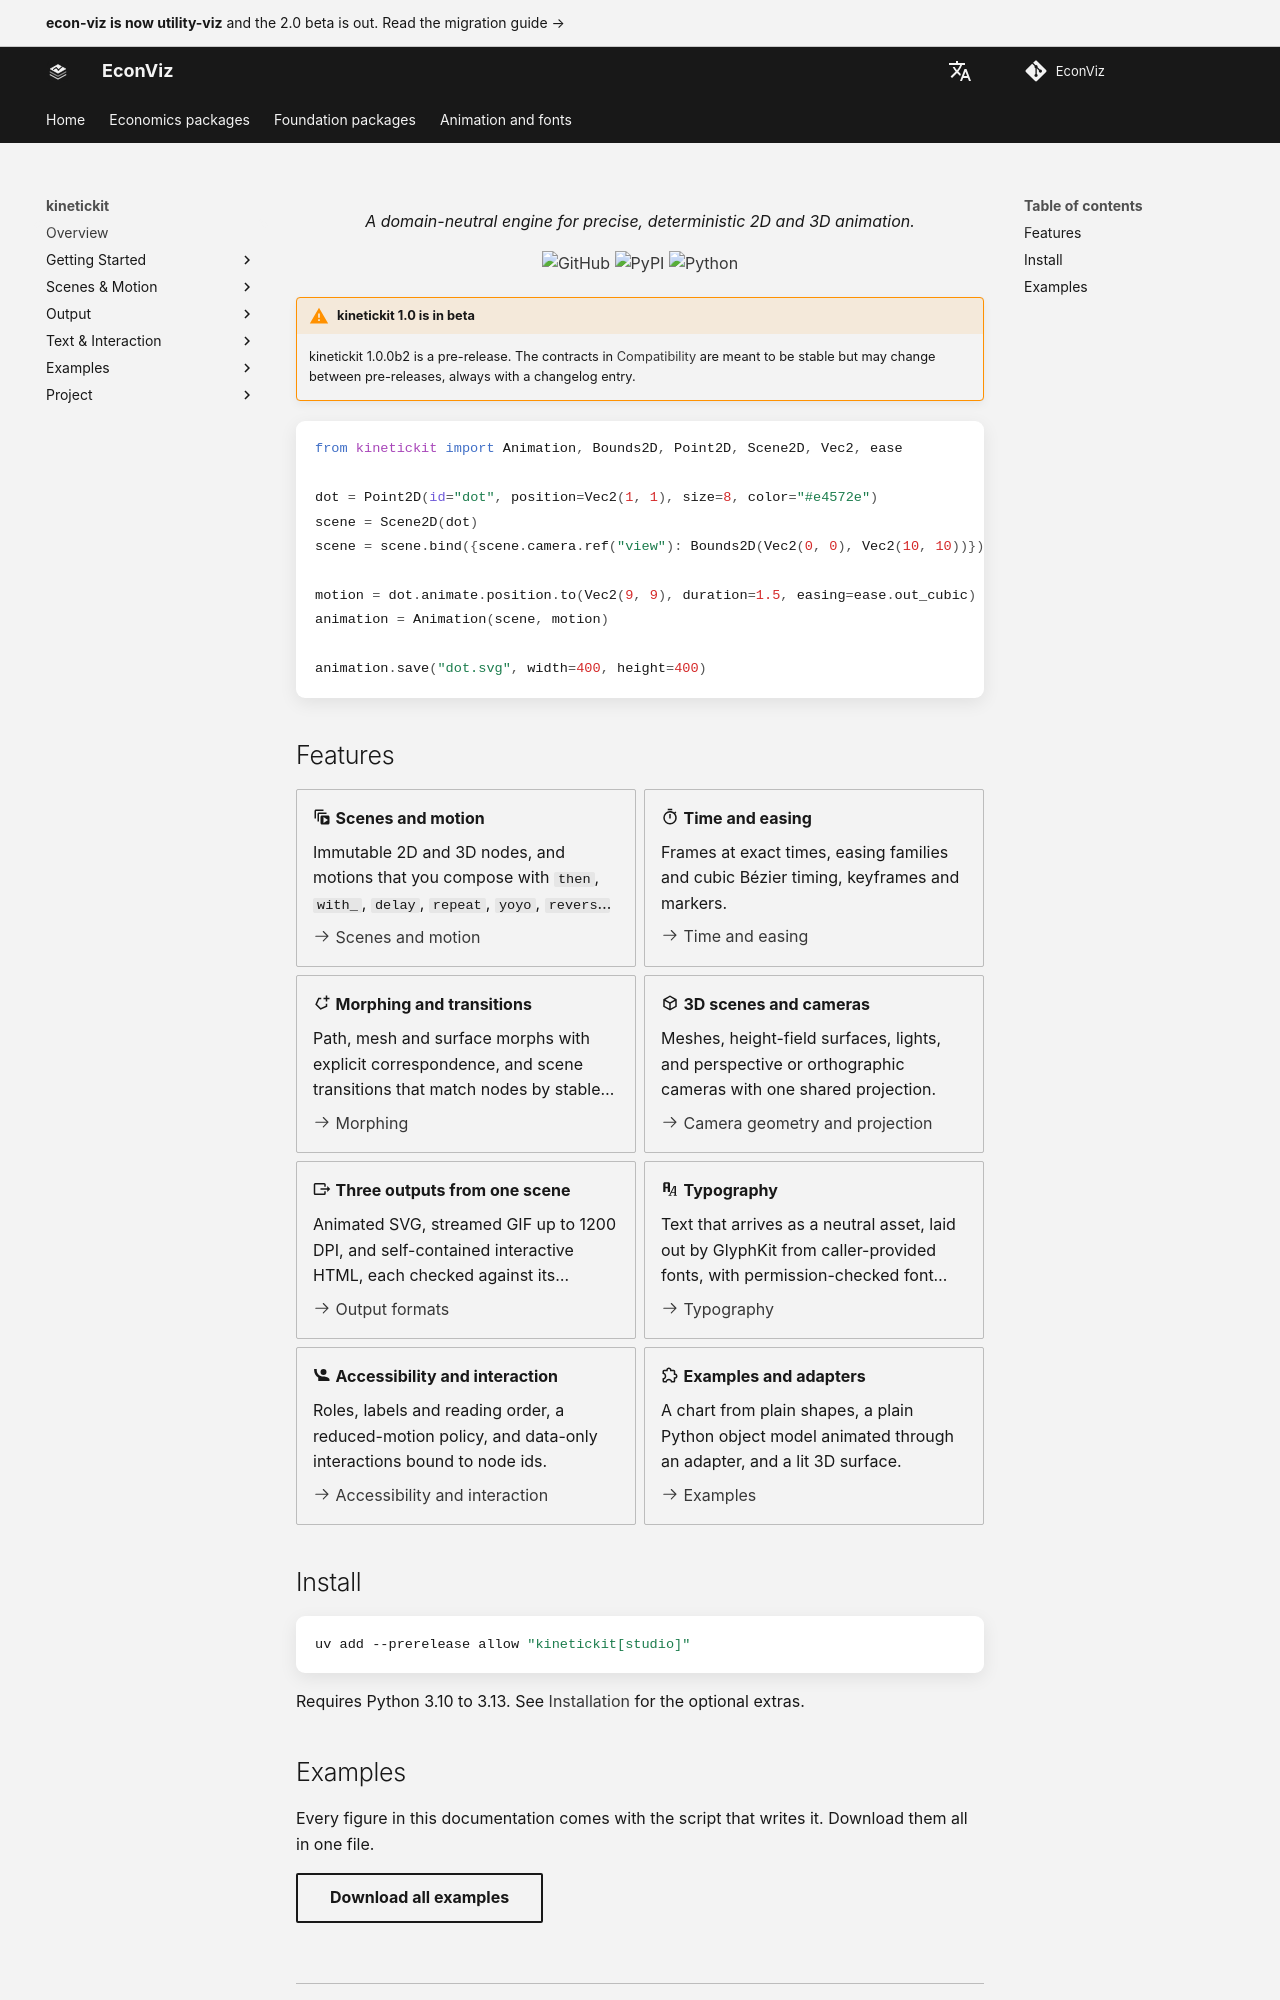

repository: EconViz/econ-viz-docs · page: kinetickit/index.html · generator: mkdocs

---
seo_title: "Deterministic 2D and 3D Animation for Python"
description: "KineticKit builds deterministic 2D and 3D animation from immutable scenes and motions, then writes animated SVG, streamed GIF or self-contained interactive HTML."
---

<h1 class="ev-visually-hidden">kinetickit: deterministic 2D and 3D animation for Python</h1>

<p align="center"><em>A domain-neutral engine for precise, deterministic 2D and 3D animation.</em></p>

<p align="center">
  <a href="https://github.com/EconViz/kinetickit"><img alt="GitHub" src="https://img.shields.io/badge/github-EconViz%2Fkinetickit-181818?style=flat-square&labelColor=f3f3f3"></a>
  <a href="https://pypi.org/project/kinetickit/"><img alt="PyPI" src="https://img.shields.io/pypi/v/kinetickit?include_prereleases&style=flat-square&label=pypi+package&color=181818&labelColor=f3f3f3&cacheSeconds=300"></a>
  <a href="https://pypi.org/project/kinetickit/"><img alt="Python" src="https://img.shields.io/pypi/pyversions/kinetickit?style=flat-square&color=181818&labelColor=f3f3f3"></a>
</p>

!!! warning "kinetickit 1.0 is in beta"

    kinetickit 1.0.0b2 is a pre-release. The contracts in [Compatibility](compatibility.md) are meant to be stable but may change between pre-releases, always with a changelog entry.

```python
from kinetickit import Animation, Bounds2D, Point2D, Scene2D, Vec2, ease

dot = Point2D(id="dot", position=Vec2(1, 1), size=8, color="#e4572e")
scene = Scene2D(dot)
scene = scene.bind({scene.camera.ref("view"): Bounds2D(Vec2(0, 0), Vec2(10, 10))})

motion = dot.animate.position.to(Vec2(9, 9), duration=1.5, easing=ease.out_cubic)
animation = Animation(scene, motion)

animation.save("dot.svg", width=400, height=400)
```

## Features

<div class="grid cards" markdown>

-   :material-animation-play: **Scenes and motion**

    Immutable 2D and 3D nodes, and motions that you compose with `then`, `with_`, `delay`, `repeat`, `yoyo`, `reverse` and `trim`.

    [:octicons-arrow-right-24: Scenes and motion](guides/scenes-motion.md)

-   :material-timer-outline: **Time and easing**

    Frames at exact times, easing families and cubic Bézier timing, keyframes and markers.

    [:octicons-arrow-right-24: Time and easing](guides/time-easing.md)

-   :material-shape-polygon-plus: **Morphing and transitions**

    Path, mesh and surface morphs with explicit correspondence, and scene transitions that match nodes by stable id.

    [:octicons-arrow-right-24: Morphing](guides/morphing.md)

-   :material-cube-outline: **3D scenes and cameras**

    Meshes, height-field surfaces, lights, and perspective or orthographic cameras with one shared projection.

    [:octicons-arrow-right-24: Camera geometry and projection](guides/projection.md)

-   :material-export: **Three outputs from one scene**

    Animated SVG, streamed GIF up to 1200 DPI, and self-contained interactive HTML, each checked against its capabilities before a file is written.

    [:octicons-arrow-right-24: Output formats](guides/outputs.md)

-   :material-format-font: **Typography**

    Text that arrives as a neutral asset, laid out by GlyphKit from caller-provided fonts, with permission-checked font subsets embedded.

    [:octicons-arrow-right-24: Typography](guides/typography.md)

-   :material-human-greeting-variant: **Accessibility and interaction**

    Roles, labels and reading order, a reduced-motion policy, and data-only interactions bound to node ids.

    [:octicons-arrow-right-24: Accessibility and interaction](guides/accessibility.md)

-   :material-puzzle-outline: **Examples and adapters**

    A chart from plain shapes, a plain Python object model animated through an adapter, and a lit 3D surface.

    [:octicons-arrow-right-24: Examples](guides/examples.md)

</div>
